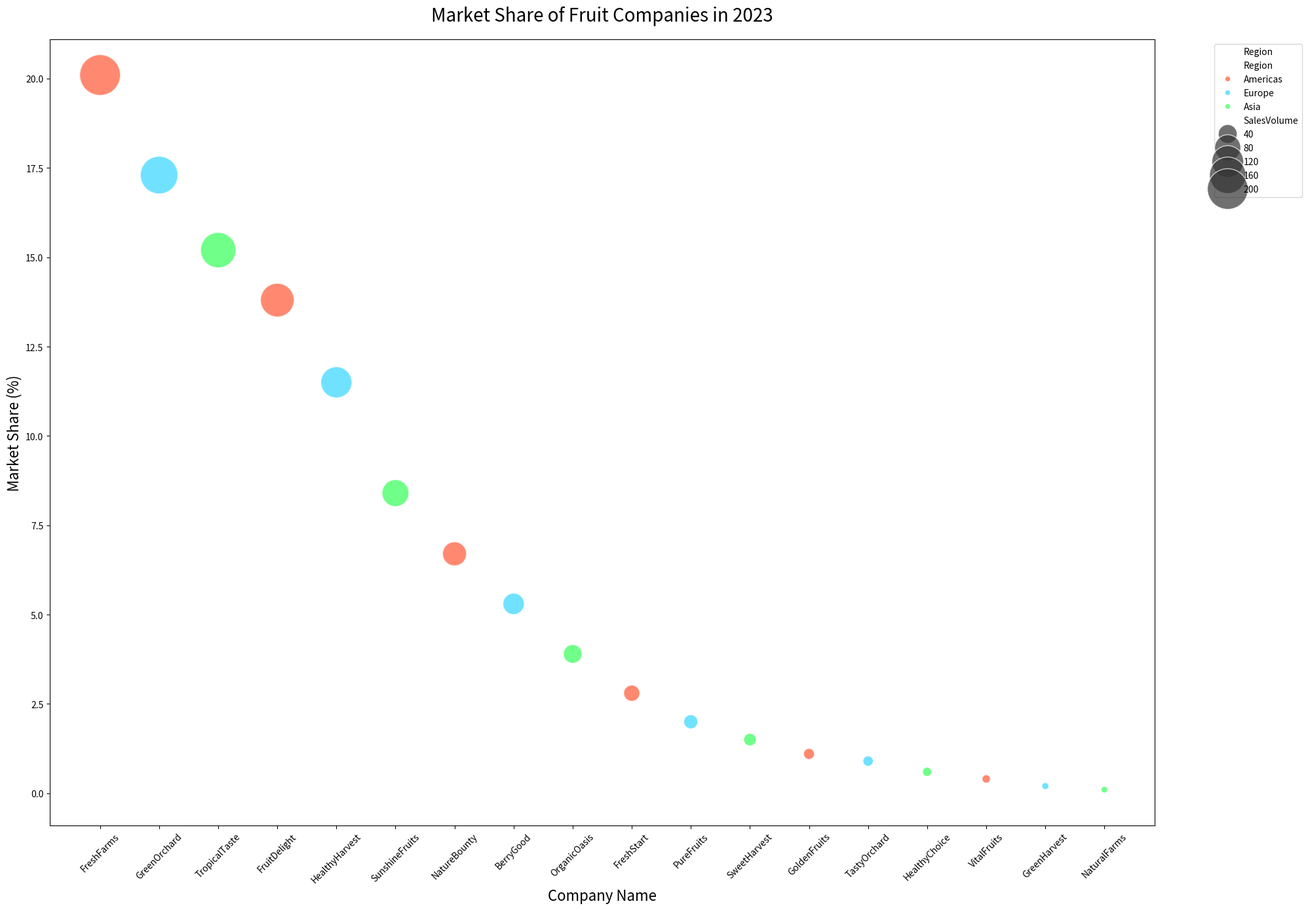

This figure's Python source:

import seaborn as sns
import matplotlib.pyplot as plt
import pandas as pd

data = {
    'Company': ['FreshFarms', 'GreenOrchard', 'TropicalTaste', 'FruitDelight', 'HealthyHarvest', 'SunshineFruits', 'NatureBounty', 'BerryGood', 'OrganicOasis', 'FreshStart', 'PureFruits', 'SweetHarvest', 'GoldenFruits', 'TastyOrchard', 'HealthyChoice', 'VitalFruits', 'GreenHarvest', 'NaturalFarms'],
    'MarketShare': [20.1, 17.3, 15.2, 13.8, 11.5, 8.4, 6.7, 5.3, 3.9, 2.8, 2.0, 1.5, 1.1, 0.9, 0.6, 0.4, 0.2, 0.1],
    'SalesVolume': [200.5, 170.3, 150.1, 135.6, 115.7, 85.4, 67.2, 52.5, 39.1, 28.4, 20.5, 15.6, 11.2, 9.5, 6.7, 4.8, 2.3, 1.5],
    'Region': ['Americas', 'Europe', 'Asia', 'Americas', 'Europe', 'Asia', 'Americas', 'Europe', 'Asia', 'Americas', 'Europe', 'Asia', 'Americas', 'Europe', 'Asia', 'Americas', 'Europe', 'Asia']
}
df = pd.DataFrame(data)

plt.figure(figsize=(20, 14))
bubble_chart = sns.scatterplot(data=df, x="Company", y="MarketShare", size="SalesVolume", hue="Region", 
                               palette=["#FF5733", "#33D7FF", "#33FF57", "#FF33FB"], sizes=(50, 2000), 
                               alpha=0.7, edgecolor="w", linewidth=1)

plt.title("Market Share of Fruit Companies in 2023", fontsize=20, pad=20)
plt.xlabel("Company Name", fontsize=16)
plt.ylabel("Market Share (%)", fontsize=16)
plt.xticks(rotation=45)
plt.legend(title="Region", loc="upper left", bbox_to_anchor=(1.05, 1))

plt.tight_layout()
plt.show()
